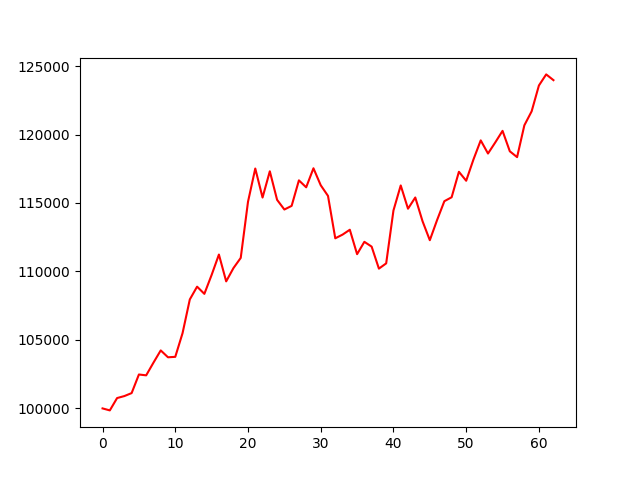

The table this chart was drawn from, first rows:
account_value, date, daily_return
100000, 2023-01-04, 
99854, 2023-01-05, -0.001456
100756, 2023-01-06, 0.009026
100901, 2023-01-09, 0.00144
101118, 2023-01-10, 0.002156
102476, 2023-01-11, 0.01343
102415, 2023-01-12, -0.0005946
103340, 2023-01-13, 0.009035
104235, 2023-01-17, 0.008662
103733, 2023-01-18, -0.004821
103766, 2023-01-19, 0.0003178
105493, 2023-01-20, 0.01665
107958, 2023-01-23, 0.02336
108890, 2023-01-24, 0.008637
108365, 2023-01-25, -0.004827
109748, 2023-01-26, 0.01277
111235, 2023-01-27, 0.01355
109277, 2023-01-30, -0.0176
110246, 2023-01-31, 0.008874
110990, 2023-02-01, 0.006742
115087, 2023-02-02, 0.03691
117517, 2023-02-03, 0.02112
115398, 2023-02-06, -0.01803
117314, 2023-02-07, 0.01661
115230, 2023-02-08, -0.01776
114523, 2023-02-09, -0.006139
114789, 2023-02-10, 0.002324
116653, 2023-02-13, 0.01624
116145, 2023-02-14, -0.004351
117535, 2023-02-15, 0.01196
116295, 2023-02-16, -0.01055
115517, 2023-02-17, -0.006688
112421, 2023-02-21, -0.0268
112690, 2023-02-22, 0.002388
113046, 2023-02-23, 0.003158
111263, 2023-02-24, -0.01578
112164, 2023-02-27, 0.008101
111814, 2023-02-28, -0.003124
110207, 2023-03-01, -0.01437
110590, 2023-03-02, 0.003474
114452, 2023-03-03, 0.03492
116281, 2023-03-06, 0.01598
114582, 2023-03-07, -0.01461
115401, 2023-03-08, 0.007146
113667, 2023-03-09, -0.01503
112282, 2023-03-10, -0.01218
113755, 2023-03-13, 0.01311
115132, 2023-03-14, 0.0121
115418, 2023-03-15, 0.00249
117278, 2023-03-16, 0.01611
116624, 2023-03-17, -0.005578
118177, 2023-03-20, 0.01332
119572, 2023-03-21, 0.0118
118611, 2023-03-22, -0.008032
119422, 2023-03-23, 0.006832
120267, 2023-03-24, 0.007081
118774, 2023-03-27, -0.01241
118348, 2023-03-28, -0.003587
120673, 2023-03-29, 0.01964
121693, 2023-03-30, 0.008453
... 3 more rows
